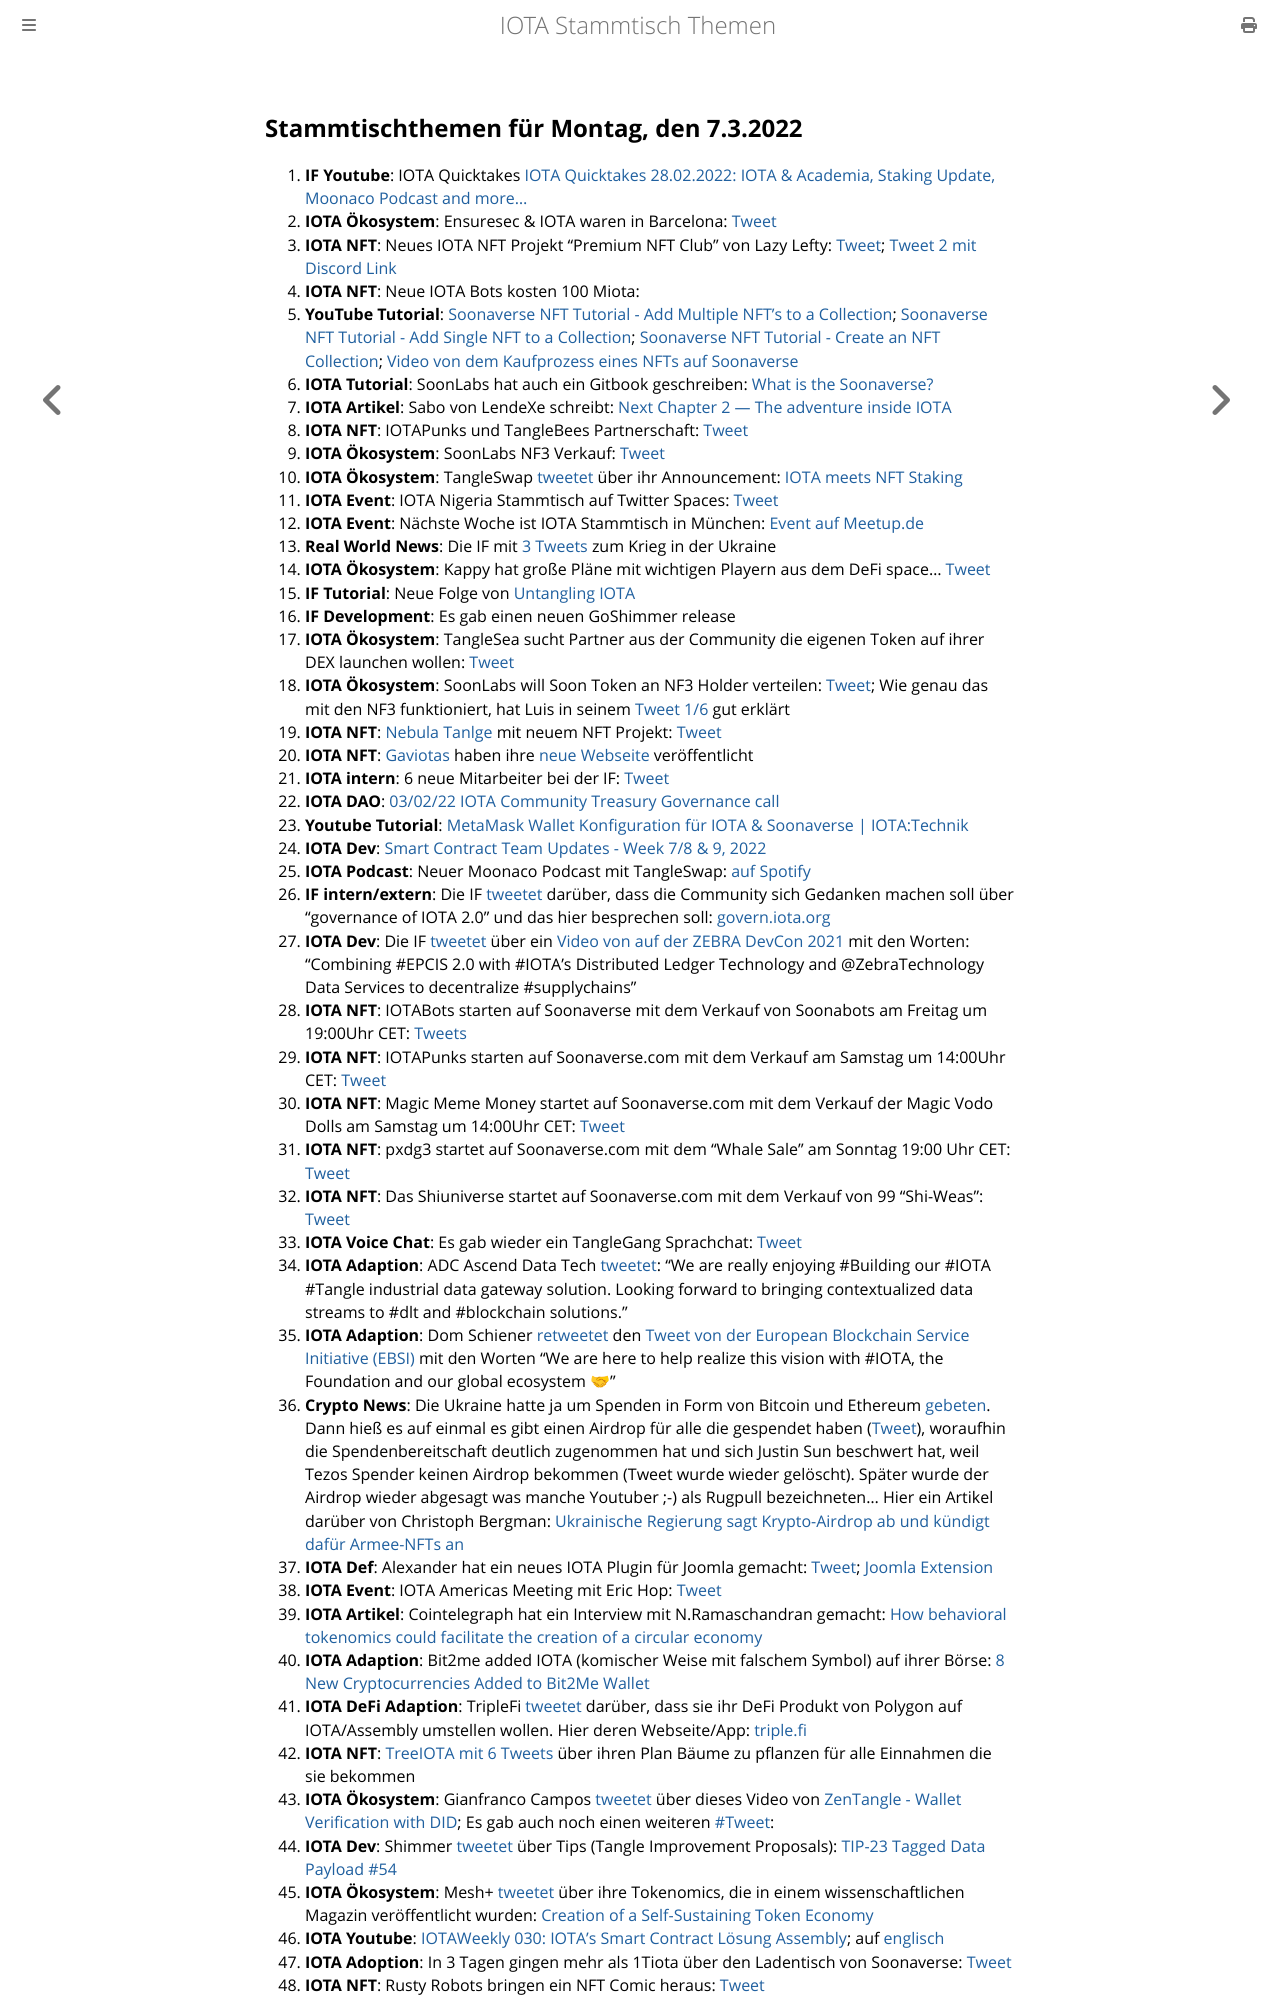

repository: iota-community/community-events · page: stammtisch/2022-03-07/index.html · generator: mdbook

## Stammtischthemen für Montag, den 7.3.2022

1. **IF Youtube**: IOTA Quicktakes [IOTA Quicktakes 28.02.2022: IOTA & Academia, Staking Update, Moonaco Podcast and more...](https://www.youtube.com/watch?v=2tVYpwt1zZI)
2. **IOTA Ökosystem**: Ensuresec & IOTA waren in Barcelona: [Tweet](https://twitter.com/zlidza/status/1498329363225452555)
3. **IOTA NFT**: Neues IOTA NFT Projekt "Premium NFT Club" von Lazy Lefty: [Tweet](https://twitter.com/LazyLefteyee/status/1498558559692509184?s=20&t=vbABUqyHW7VEHXAt0zrwTQ); [Tweet 2 mit Discord Link](https://twitter.com/Lazylefty1/status/1498558882007982083?s=20&t=vbABUqyHW7VEHXAt0zrwTQ)
4. **IOTA NFT**: Neue IOTA Bots kosten 100 Miota: [](https://twitter.com/iotabots/status/1498546074138644489?s=20&t=vbABUqyHW7VEHXAt0zrwTQ)
5. **YouTube Tutorial**: [Soonaverse NFT Tutorial - Add Multiple NFT's to a Collection](https://www.youtube.com/watch?v=svB25j2mdYo); [Soonaverse NFT Tutorial - Add Single NFT to a Collection](https://www.youtube.com/watch?v=VgLZw48pAaA); [Soonaverse NFT Tutorial - Create an NFT Collection](https://www.youtube.com/watch?v=nbhIDBWOKOU&t=48s); [Video von dem Kaufprozess eines NFTs auf Soonaverse](https://www.youtube.com/watch?v=iywvxD50Jdc)
6. **IOTA Tutorial**: SoonLabs hat auch ein Gitbook geschreiben: [What is the Soonaverse?](https://docs.soonaverse.com/welcome-to-gitbook/)
7. **IOTA Artikel**: Sabo von LendeXe schreibt: [Next Chapter 2 — The adventure inside IOTA](https://medium.com/@sabog/next-chapter-2-the-adventure-inside-iota-6dbd74177661)
8. **IOTA NFT**: IOTAPunks und TangleBees Partnerschaft: [Tweet](https://twitter.com/IotaPunks_71/status/1498583844034953217?s=20&t=vbABUqyHW7VEHXAt0zrwTQ)
9. **IOTA Ökosystem**: SoonLabs NF3 Verkauf: [Tweet](https://twitter.com/soon_labs/status/1498768847066726400?s=20&t=lvPBytz3E-Anllssb3biwA) 
10. **IOTA Ökosystem**: TangleSwap [tweetet](https://twitter.com/TangleSwapE/status/1499022371356880898?s=20&t=wkUvWqteMDFQf19by2lbJg) über ihr Announcement: [IOTA meets NFT Staking](https://tangleswap.medium.com/iota-meets-nft-staking-61f97b8b5125)
11. **IOTA Event**: IOTA Nigeria Stammtisch auf Twitter Spaces: [Tweet](https://twitter.com/IotaNigeria/status/1499035845864693761?s=20&t=wkUvWqteMDFQf19by2lbJg)
12. **IOTA Event**: Nächste Woche ist IOTA Stammtisch in München: [Event auf Meetup.de](https://www.meetup.com/de-DE/IOTA-Muc/events/wqvbssydcfbgb/)
13. **Real World News**: Die IF mit [3 Tweets](https://twitter.com/iota/status/1499039734886244359?s=20&t=wkUvWqteMDFQf19by2lbJg) zum Krieg in der Ukraine
14. **IOTA Ökosystem**: Kappy hat große Pläne mit wichtigen Playern aus dem DeFi space... [Tweet](https://twitter.com/Rob_Daykin/status/1498981558384041992?s=20&t=wkUvWqteMDFQf19by2lbJg)
15. **IF Tutorial**: Neue Folge von [Untangling IOTA](https://www.twitch.tv/videos/1413050699)
16. **IF Development**: Es gab einen neuen GoShimmer release
17. **IOTA Ökosystem**: TangleSea sucht Partner aus der Community die eigenen Token auf ihrer DEX launchen wollen: [Tweet](https://twitter.com/ShimmerSeaDefi/status/1498916012305133573?s=20&t=wkUvWqteMDFQf19by2lbJg)
18. **IOTA Ökosystem**: SoonLabs will Soon Token an NF3 Holder verteilen: [Tweet](https://twitter.com/soon_labs/status/1498902188470390788?s=20&t=wkUvWqteMDFQf19by2lbJg); Wie genau das mit den NF3 funktioniert, hat Luis in seinem [Tweet 1/6](https://twitter.com/58Wast/status/1498967709928853505?s=20&t=wkUvWqteMDFQf19by2lbJg) gut erklärt
19. **IOTA NFT**: [Nebula Tanlge](https://twitter.com/NebulaTangle) mit neuem NFT Projekt: [Tweet](https://twitter.com/NebulaTangle/status/1498984052807933954?s=20&t=wkUvWqteMDFQf19by2lbJg)
20. **IOTA NFT**: [Gaviotas](https://twitter.com/Gav_iotas) haben ihre [neue Webseite](https://gaviotas.io/) veröffentlicht
21. **IOTA intern**: 6 neue Mitarbeiter bei der IF: [Tweet](https://twitter.com/iota/status/1499052460794695690?s=20&t=hdiaiNOYguZ8hmYXUDfSJQ)
22. **IOTA DAO**: [03/02/22 IOTA Community Treasury Governance call](https://www.youtube.com/watch?v=FNZj92jh0NU)
23. **Youtube Tutorial**: [MetaMask Wallet Konfiguration für IOTA & Soonaverse | IOTA:Technik](https://www.youtube.com/watch?v=hiw5N2Olvvw)
24. **IOTA Dev**: [Smart Contract Team Updates - Week 7/8 & 9, 2022](https://github.com/iotaledger/engineering-updates/discussions/20)
25. **IOTA Podcast**: Neuer Moonaco Podcast mit TangleSwap: [auf Spotify](https://open.spotify.com/episode/4rfxDGrVo9X1yBaHA9v6BW?si=Tk1HWBL-RiqBbHXRt2KyHA&utm_source=whatsapp&nd=1)
26. **IF intern/extern**: Die IF [tweetet](https://twitter.com/iota/status/1499384553856774144?s=20&t=fVTsBtk2pXF6V9EUyh5mtQ) darüber, dass die Community sich Gedanken machen soll über "governance of IOTA 2.0" und das hier besprechen soll: [govern.iota.org](https://govern.iota.org/)
27. **IOTA Dev**: Die IF [tweetet](https://twitter.com/iota/status/1499338930533056515?s=20&t=fVTsBtk2pXF6V9EUyh5mtQ) über ein [Video von auf der ZEBRA DevCon 2021](https://www.youtube.com/watch?v=sseDhNtV4fQ&list=PLrcZVTwQp0lf_cK8lbkyO8oombLwf_Hxd&index=31) mit den Worten: "Combining #EPCIS 2.0 with #IOTA’s Distributed Ledger Technology and @ZebraTechnology Data Services to decentralize #supplychains"
28. **IOTA NFT**: IOTABots starten auf Soonaverse mit dem Verkauf von Soonabots am Freitag um 19:00Uhr CET: [Tweets](https://twitter.com/iotabots/status/1499271101100220424?t=gLKuh9jdKaHz2v58yiya2Q&s=19)
29. **IOTA NFT**: IOTAPunks starten auf Soonaverse.com mit dem Verkauf am Samstag um 14:00Uhr CET: [Tweet](https://twitter.com/IotaPunks_71/status/1499365320330465281?s=20&t=-GOABbWZXAwqagc-fBnRjQ)
30. **IOTA NFT**: Magic Meme Money startet auf Soonaverse.com mit dem Verkauf der Magic Vodo Dolls am Samstag um 14:00Uhr CET: [Tweet](https://twitter.com/Magic_MemeMoney/status/1499365583762210816?s=20&t=UjJdmAVUPCRI6C6fxrBogQ)
31. **IOTA NFT**: pxdg3 startet auf Soonaverse.com mit dem "Whale Sale" am Sonntag 19:00 Uhr CET: [Tweet](https://twitter.com/pxdg3/status/1499646002919354370?s=20&t=fVTsBtk2pXF6V9EUyh5mtQ)
32. **IOTA NFT**: Das Shiuniverse startet auf Soonaverse.com mit dem Verkauf von 99 "Shi-Weas": [Tweet](https://twitter.com/Shiuniverse/status/1500527371723714564?s=20&t=NmNazDIbnbK94mi5snQcJA)
33. **IOTA Voice Chat**: Es gab wieder ein TangleGang Sprachchat: [Tweet](https://twitter.com/GangTangleTalk/status/1499416305451024385?s=20&t=UjJdmAVUPCRI6C6fxrBogQ)
34. **IOTA Adaption**: ADC Ascend Data Tech [tweetet](https://twitter.com/AscendDataTech/status/1499212366155816964?s=20&t=fVTsBtk2pXF6V9EUyh5mtQ): "We are really enjoying #Building our #IOTA #Tangle industrial data gateway solution. Looking forward to bringing contextualized data streams to #dlt and #blockchain solutions."
35. **IOTA Adaption**: Dom Schiener [retweetet](https://twitter.com/DomSchiener/status/1499313599323516929?s=20&t=fVTsBtk2pXF6V9EUyh5mtQ) den [Tweet von der European Blockchain Service Initiative (EBSI)](https://twitter.com/EU_EBSI/status/1499308606113476611?s=20&t=fVTsBtk2pXF6V9EUyh5mtQ) mit den Worten "We are here to help realize this vision with #IOTA, the Foundation and our global ecosystem 🤝"
36. **Crypto News**: Die Ukraine hatte ja um Spenden in Form von Bitcoin und Ethereum [gebeten](https://twitter.com/Ukraine/status/1498911922791583746?s=20&t=fVTsBtk2pXF6V9EUyh5mtQ). Dann hieß es auf einmal es gibt einen Airdrop für alle die gespendet haben ([Tweet](https://twitter.com/Ukraine/status/1498911922791583746?s=20&t=fVTsBtk2pXF6V9EUyh5mtQ)), woraufhin die Spendenbereitschaft deutlich zugenommen hat und sich Justin Sun beschwert hat, weil Tezos Spender keinen Airdrop bekommen (Tweet wurde wieder gelöscht). Später wurde der Airdrop wieder abgesagt was manche Youtuber ;-) als Rugpull bezeichneten... Hier ein Artikel darüber von Christoph Bergman: [Ukrainische Regierung sagt Krypto-Airdrop ab und kündigt dafür Armee-NFTs an](https://bitcoinblog.de/2022/03/03/ukrainische-regierung-sagt-krypto-airdrop-ab-und-kuendigt-dafuer-armee-nfts-an/)
37. **IOTA Def**: Alexander hat ein neues IOTA Plugin für Joomla gemacht: [Tweet](https://twitter.com/shortaktien/status/1499446111043530760?s=20&t=Dc4xxrDK129Tg_LvZbOcdg); [Joomla Extension](https://extensions.joomla.org/extension/pay-with-iota/)
38. **IOTA Event**: IOTA Americas Meeting mit Eric Hop: [Tweet](https://twitter.com/gregmart/status/1499429867602911245?s=20&t=Dc4xxrDK129Tg_LvZbOcdg)
39. **IOTA Artikel**: Cointelegraph hat ein Interview mit N.Ramaschandran gemacht: [How behavioral tokenomics could facilitate the creation of a circular economy](https://cointelegraph.com/news/how-behavioral-tokenomics-could-facilitate-the-creation-of-a-circular-economy)
40. **IOTA Adaption**: Bit2me added IOTA (komischer Weise mit falschem Symbol) auf ihrer Börse: [8 New Cryptocurrencies Added to Bit2Me Wallet](https://medium.com/@bit2me_global/8-new-cryptocurrencies-added-to-bit2me-wallet-e81a8ad0f6ba)
41. **IOTA DeFi Adaption**: TripleFi [tweetet](https://twitter.com/TripleFi_/status/1499590041286307840?s=20&t=fVTsBtk2pXF6V9EUyh5mtQ) darüber, dass sie ihr DeFi Produkt von Polygon auf IOTA/Assembly umstellen wollen. Hier deren Webseite/App: [triple.fi](https://triple.fi/)
42. **IOTA NFT**: [TreeIOTA mit 6 Tweets](https://twitter.com/TreeIOTA/status/1499668376813244416?s=20&t=VmCOwy7C1TNCYkq6_G257g) über ihren Plan Bäume zu pflanzen für alle Einnahmen die sie bekommen
43. **IOTA Ökosystem**: Gianfranco Campos [tweetet](https://twitter.com/hassping/status/1499689703829741573?s=20&t=VmCOwy7C1TNCYkq6_G257g) über dieses Video von [ZenTangle - Wallet Verification with DID](https://www.youtube.com/watch?v=qHkIt1tNuv0); Es gab auch noch einen weiteren [#Tweet](https://twitter.com/hassping/status/1499692617990238211?s=20&t=VmCOwy7C1TNCYkq6_G257g): 
44. **IOTA Dev**: Shimmer [tweetet](https://twitter.com/shimmernet/status/1499429886913613831?s=20&t=VmCOwy7C1TNCYkq6_G257g) über Tips (Tangle Improvement Proposals): [TIP-23 Tagged Data Payload #54](https://github.com/iotaledger/tips/pull/54)
45. **IOTA Ökosystem**: Mesh+ [tweetet](https://twitter.com/iotaMESH/status/1499341816897757186?s=20&t=VmCOwy7C1TNCYkq6_G257g) über ihre Tokenomics, die in einem wissenschaftlichen Magazin veröffentlicht wurden:  [Creation of a Self-Sustaining Token Economy](https://jbba.scholasticahq.com/article/32985-creation-of-a-self-sustaining-token-economy)
46. **IOTA Youtube**: [IOTAWeekly 030: IOTA's Smart Contract Lösung Assembly](https://www.youtube.com/watch?v=ICa5YA8CAGQ); auf [englisch](https://www.youtube.com/watch?v=sNWOfV86jqw)
47. **IOTA Adoption**: In 3 Tagen gingen mehr als 1Tiota über den Ladentisch von Soonaverse: [Tweet](https://twitter.com/adam_unchained/status/1499808423365713925?s=20&t=gCi6KDYZNgD8Gl1XTVnTDQ)
48. **IOTA NFT**: Rusty Robots bringen ein NFT Comic heraus: [Tweet](https://twitter.com/RustyRobotCC/status/14997469870794547
